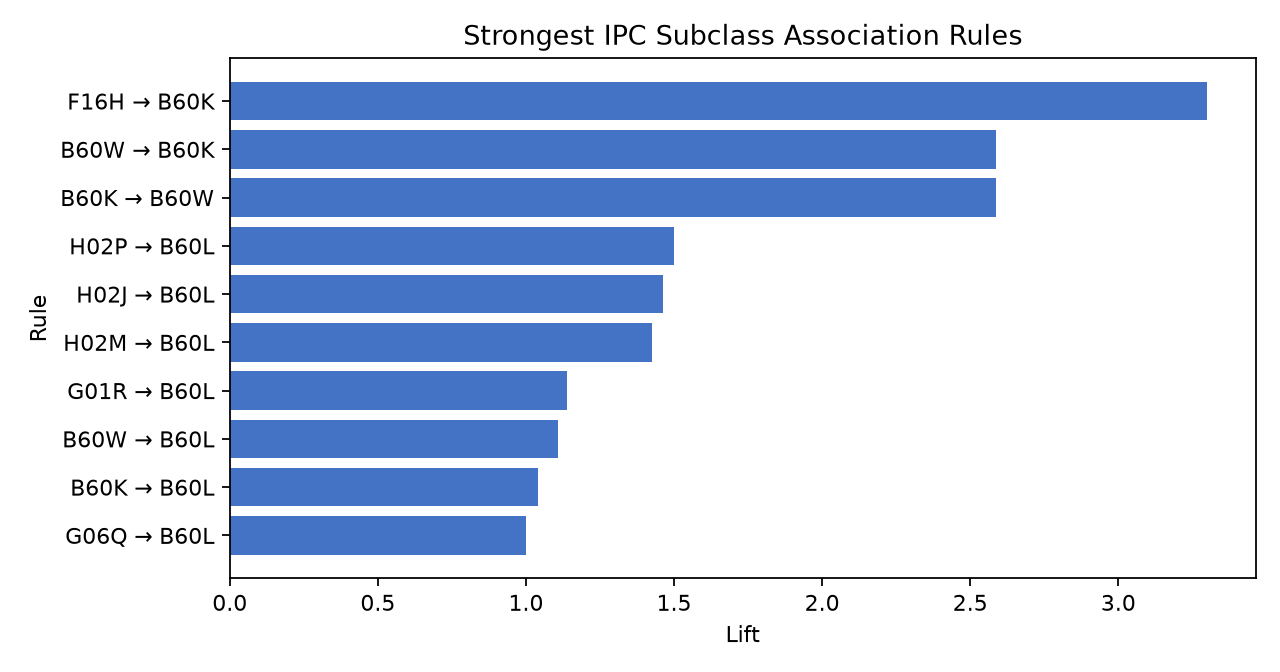

Source data for this figure (header and first rows):
antecedents, consequents, support, confidence, lift
F16H, B60K, 0.03097, 0.6723, 3.3
B60W, B60K, 0.07167, 0.5269, 2.586
B60K, B60W, 0.07167, 0.3518, 2.586
H02P, B60L, 0.0456, 0.7112, 1.501
H02J, B60L, 0.1489, 0.6926, 1.461
H02M, B60L, 0.02669, 0.6752, 1.425
G01R, B60L, 0.02537, 0.5388, 1.137
B60W, B60L, 0.07152, 0.5257, 1.109
B60K, B60L, 0.1006, 0.4939, 1.042
G06Q, B60L, 0.02132, 0.474, 1
